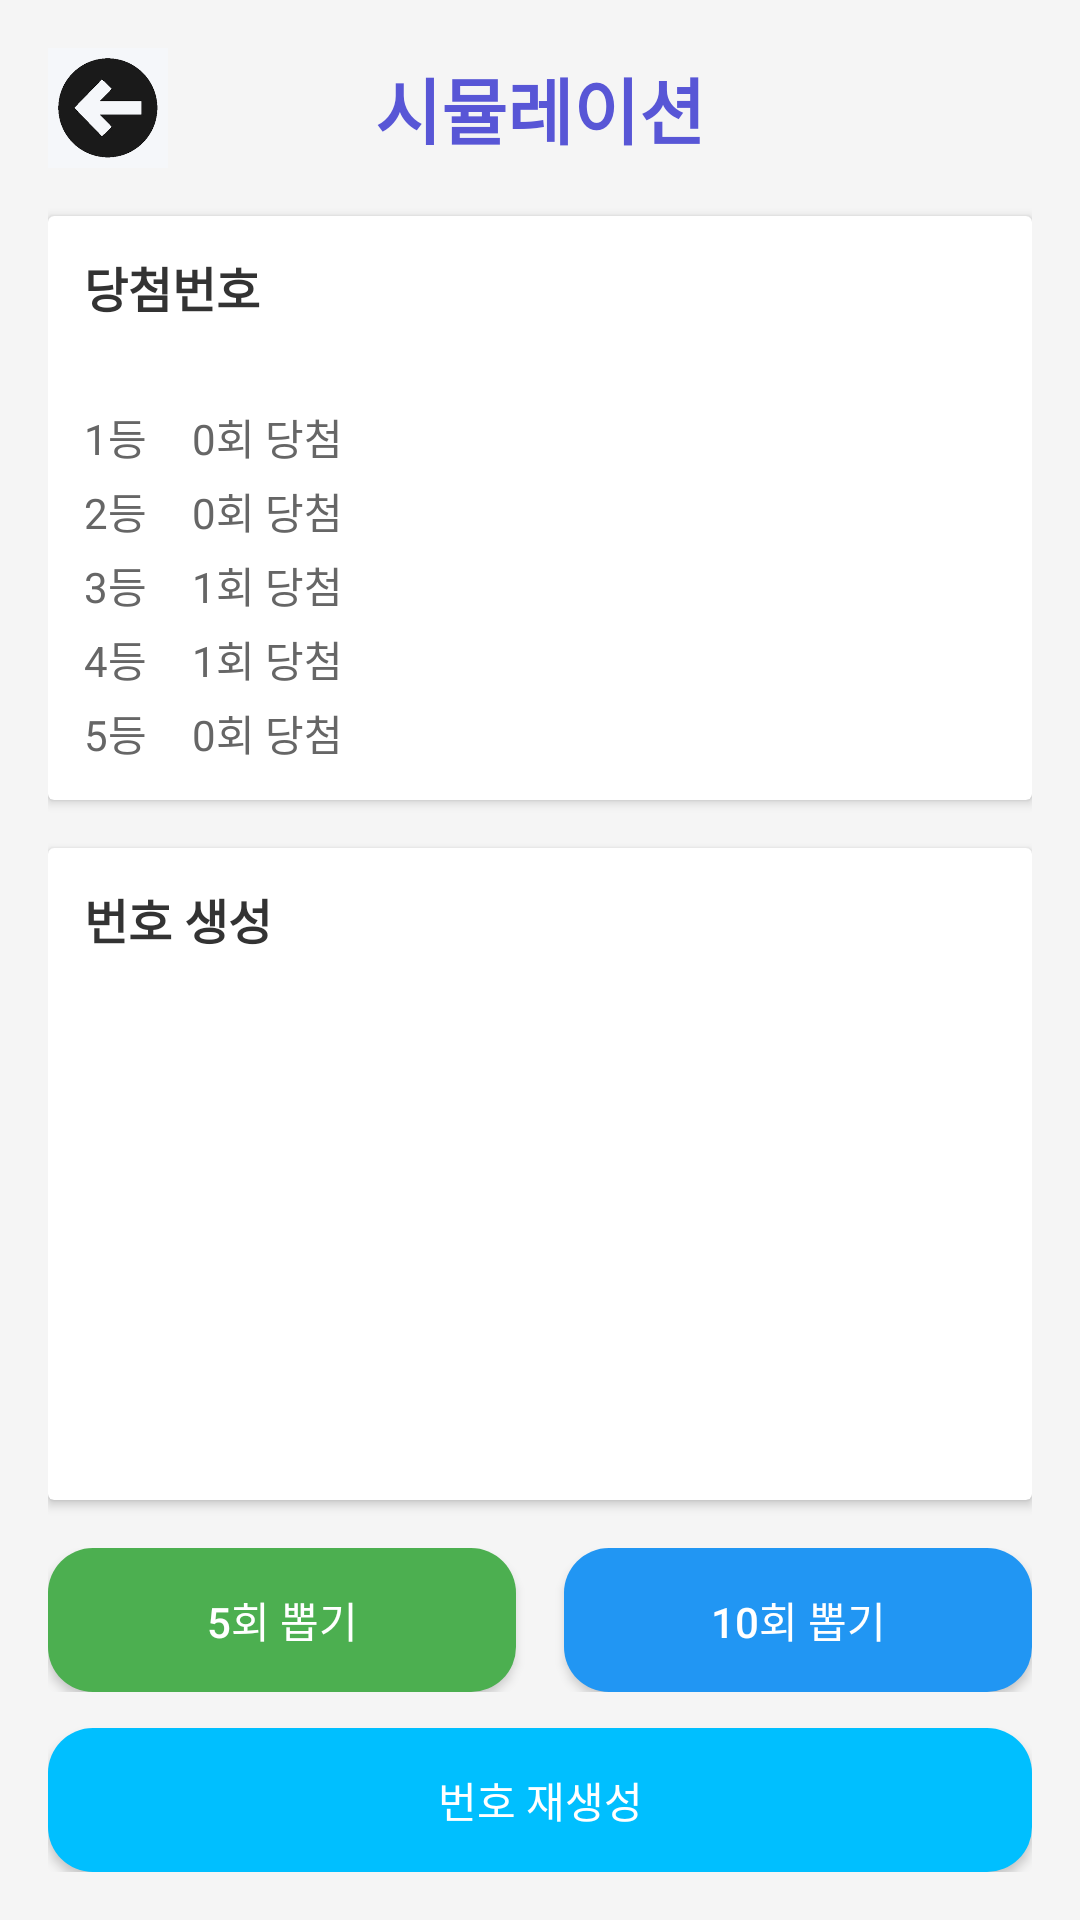

Layout XML and referenced resources for this Android screen:
<!-- AndroidManifest.xml: application theme Theme.Lotto -->
<!-- res/layout/activity_simulation.xml -->
<?xml version="1.0" encoding="utf-8"?>
<LinearLayout xmlns:android="http://schemas.android.com/apk/res/android"
    android:layout_width="match_parent"
    android:layout_height="match_parent"
    android:orientation="vertical"
    android:id="@+id/main"
    android:background="#f5f5f5">

    <LinearLayout
        android:layout_width="match_parent"
        android:layout_height="match_parent"
        android:orientation="vertical"
        android:padding="16dp">

        <LinearLayout
            android:layout_width="match_parent"
            android:layout_height="wrap_content"
            android:orientation="horizontal"
            android:gravity="center_vertical"
            android:layout_marginBottom="16dp">

            <ImageButton
                android:id="@+id/backBtn"
                android:layout_width="40dp"
                android:layout_height="40dp"
                android:src="@drawable/back"
                android:background="@color/back_btn"
                android:scaleType="centerInside"/>
            
            <TextView
                android:layout_width="0dp"
                android:layout_height="wrap_content"
                android:layout_weight="1"
                android:text="시뮬레이션"
                android:textSize="24sp"
                android:textStyle="bold"
                android:textColor="#5856D6"
                android:gravity="center"/>

            <View
                android:layout_width="40dp"
                android:layout_height="40dp" />
        </LinearLayout>

        
        <androidx.cardview.widget.CardView
            android:layout_width="match_parent"
            android:layout_height="wrap_content"
            android:layout_marginBottom="16dp"
            android:elevation="4dp"
            android:radius="12dp">

            <LinearLayout
                android:layout_width="match_parent"
                android:layout_height="wrap_content"
                android:orientation="vertical"
                android:padding="12dp">

                
                <TextView
                    android:layout_width="match_parent"
                    android:layout_height="wrap_content"
                    android:text="당첨번호"
                    android:textSize="16sp"
                    android:textStyle="bold"
                    android:textColor="#333333"
                    android:layout_marginBottom="12dp" />

                
                <LinearLayout
                    android:id="@+id/winningNumbersContainer"
                    android:layout_width="match_parent"
                    android:layout_height="wrap_content"
                    android:orientation="horizontal"
                    android:gravity="center"
                    android:layout_marginBottom="16dp">

                    
                </LinearLayout>

                
                <LinearLayout
                    android:layout_width="match_parent"
                    android:layout_height="wrap_content"
                    android:orientation="vertical">

                    <LinearLayout
                        android:layout_width="match_parent"
                        android:layout_height="wrap_content"
                        android:orientation="horizontal"
                        android:layout_marginBottom="4dp">
                        <TextView
                            android:layout_width="wrap_content"
                            android:layout_height="wrap_content"
                            android:layout_marginRight="15dp"
                            android:text="1등"
                            android:textSize="14sp"
                            android:textColor="#666666" />
                        <TextView
                            android:id="@+id/tvFirst"
                            android:layout_width="wrap_content"
                            android:layout_height="wrap_content"
                            android:text="0회 당첨"
                            android:textSize="14sp"
                            android:textColor="#666666" />
                    </LinearLayout>

                    <LinearLayout
                        android:layout_width="match_parent"
                        android:layout_height="wrap_content"
                        android:orientation="horizontal"
                        android:layout_marginBottom="4dp">
                        <TextView
                            android:layout_width="wrap_content"
                            android:layout_height="wrap_content"
                            android:layout_marginRight="15dp"
                            android:text="2등"
                            android:textSize="14sp"
                            android:textColor="#666666" />
                        <TextView
                            android:id="@+id/tvSecond"
                            android:layout_width="wrap_content"
                            android:layout_height="wrap_content"
                            android:text="0회 당첨"
                            android:textSize="14sp"
                            android:textColor="#666666" />
                    </LinearLayout>

                    <LinearLayout
                        android:layout_width="match_parent"
                        android:layout_height="wrap_content"
                        android:orientation="horizontal"
                        android:layout_marginBottom="4dp">
                        <TextView
                            android:layout_width="wrap_content"
                            android:layout_height="wrap_content"
                            android:layout_marginRight="15dp"
                            android:text="3등"
                            android:textSize="14sp"
                            android:textColor="#666666" />
                        <TextView
                            android:id="@+id/tvThird"
                            android:layout_width="wrap_content"
                            android:layout_height="wrap_content"
                            android:text="1회 당첨"
                            android:textSize="14sp"
                            android:textColor="#666666" />
                    </LinearLayout>

                    <LinearLayout
                        android:layout_width="match_parent"
                        android:layout_height="wrap_content"
                        android:orientation="horizontal"
                        android:layout_marginBottom="4dp">
                        <TextView
                            android:layout_width="wrap_content"
                            android:layout_height="wrap_content"
                            android:layout_marginRight="15dp"
                            android:text="4등"
                            android:textSize="14sp"
                            android:textColor="#666666" />
                        <TextView
                            android:id="@+id/tvFourth"
                            android:layout_width="wrap_content"
                            android:layout_height="wrap_content"
                            android:text="1회 당첨"
                            android:textSize="14sp"
                            android:textColor="#666666" />
                    </LinearLayout>

                    <LinearLayout
                        android:layout_width="match_parent"
                        android:layout_height="wrap_content"
                        android:orientation="horizontal">
                        <TextView
                            android:layout_width="wrap_content"
                            android:layout_height="wrap_content"
                            android:layout_marginRight="15dp"
                            android:text="5등"
                            android:textSize="14sp"
                            android:textColor="#666666" />
                        <TextView
                            android:id="@+id/tvFifth"
                            android:layout_width="wrap_content"
                            android:layout_height="wrap_content"
                            android:text="0회 당첨"
                            android:textSize="14sp"
                            android:textColor="#666666" />
                    </LinearLayout>
                </LinearLayout>
            </LinearLayout>
        </androidx.cardview.widget.CardView>


        
        <androidx.cardview.widget.CardView
            android:layout_width="match_parent"
            android:layout_height="0dp"
            android:layout_weight="1"
            android:layout_marginBottom="16dp"
            android:elevation="2dp"
            android:radius="8dp">

            <LinearLayout
                android:layout_width="match_parent"
                android:layout_height="wrap_content"
                android:orientation="vertical"
                android:padding="12dp">

                
                <TextView
                    android:layout_width="match_parent"
                    android:layout_height="wrap_content"
                    android:text="번호 생성"
                    android:textSize="16sp"
                    android:textStyle="bold"
                    android:textColor="#333333"
                    android:layout_marginBottom="12dp" />

                <ScrollView
                    android:id="@+id/numberGrid"
                    android:layout_width="match_parent"
                    android:layout_height="match_parent"
                    android:orientation="vertical"
                    android:fillViewport="true">

                    <LinearLayout
                        android:id="@+id/numberContainer"
                        android:layout_width="match_parent"
                        android:layout_height="wrap_content"
                        android:orientation="vertical">

                        
                    </LinearLayout>
                </ScrollView>

            </LinearLayout>

        </androidx.cardview.widget.CardView>

        
        <LinearLayout
            android:layout_width="match_parent"
            android:layout_height="wrap_content"
            android:orientation="horizontal">

            <Button
                android:id="@+id/btnGenerate5"
                android:layout_width="0dp"
                android:layout_height="48dp"
                android:layout_weight="1"
                android:layout_marginEnd="8dp"
                android:text="5회 뽑기"
                android:textSize="14sp"
                android:textColor="#ffffff"
                android:background="@drawable/button_generate"
                android:backgroundTint="#4CAF50" />

            <Button
                android:id="@+id/btnGenerate10"
                android:layout_width="0dp"
                android:layout_height="48dp"
                android:layout_weight="1"
                android:layout_marginStart="8dp"
                android:text="10회 뽑기"
                android:textSize="14sp"
                android:textColor="#ffffff"
                android:background="@drawable/button_generate"
                android:backgroundTint="#2196F3" />
        </LinearLayout>

        
        <Button
            android:id="@+id/btnRandomGenerate"
            android:layout_width="match_parent"
            android:layout_height="48dp"
            android:layout_marginTop="12dp"
            android:text="번호 재생성"
            android:textSize="14sp"
            android:textColor="#ffffff"
            android:background="@drawable/button_generate" />
    </LinearLayout>

</LinearLayout>
<!-- resources referenced by this layout -->
<resources>
  <color name="back_btn">#F5F7FA</color>
  <!-- drawable back: png bitmap (drawable, 12776 bytes) -->
  <!-- drawable button_generate (drawable) -->
  <?xml version="1.0" encoding="utf-8"?>
  <shape xmlns:android="http://schemas.android.com/apk/res/android"
  android:shape="rectangle">
      <solid android:color="#00bfff" />
      <corners android:radius="15dp" />
  </shape>
  <style name="Theme.Lotto" parent="Base.Theme.Lotto" />
  <style name="Base.Theme.Lotto" parent="Theme.AppCompat.DayNight.NoActionBar">
          
          
      </style>
</resources>
